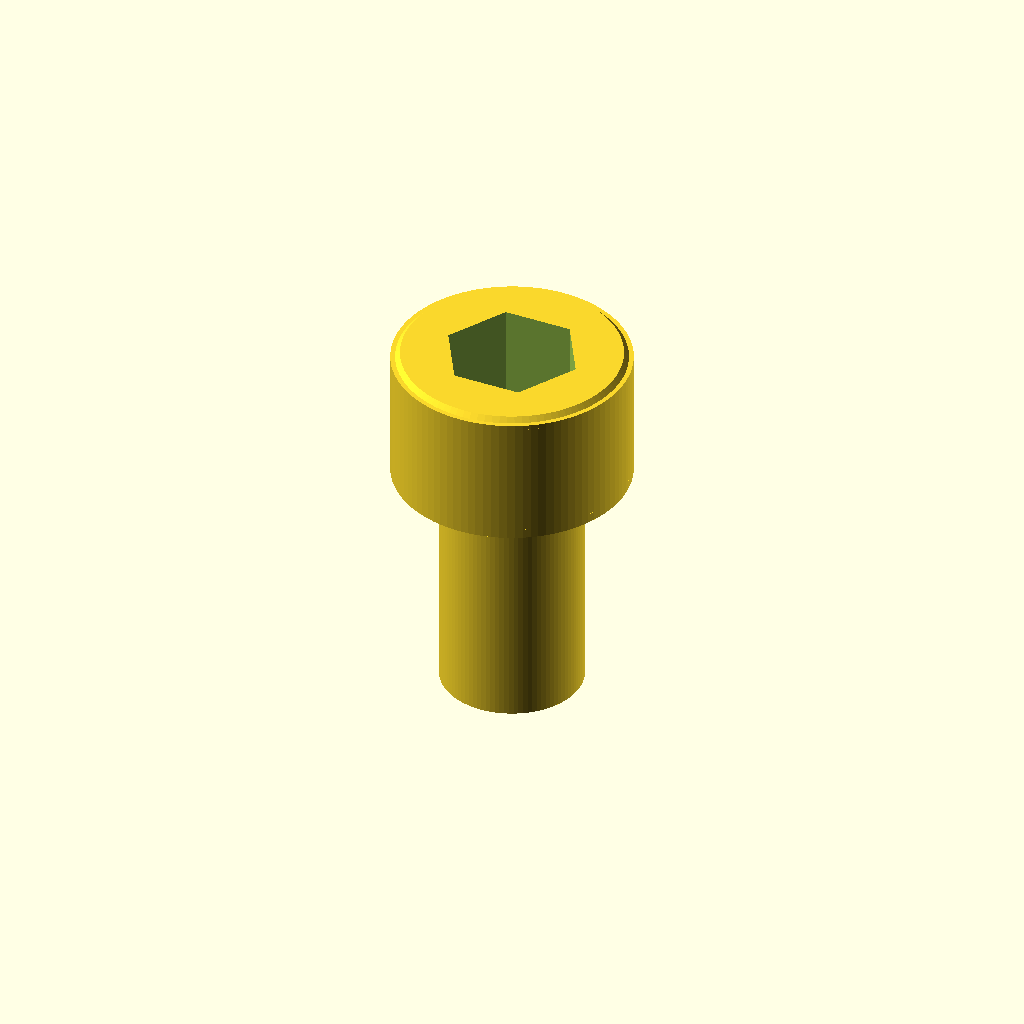
Cell 1 — every parameter at its default value.
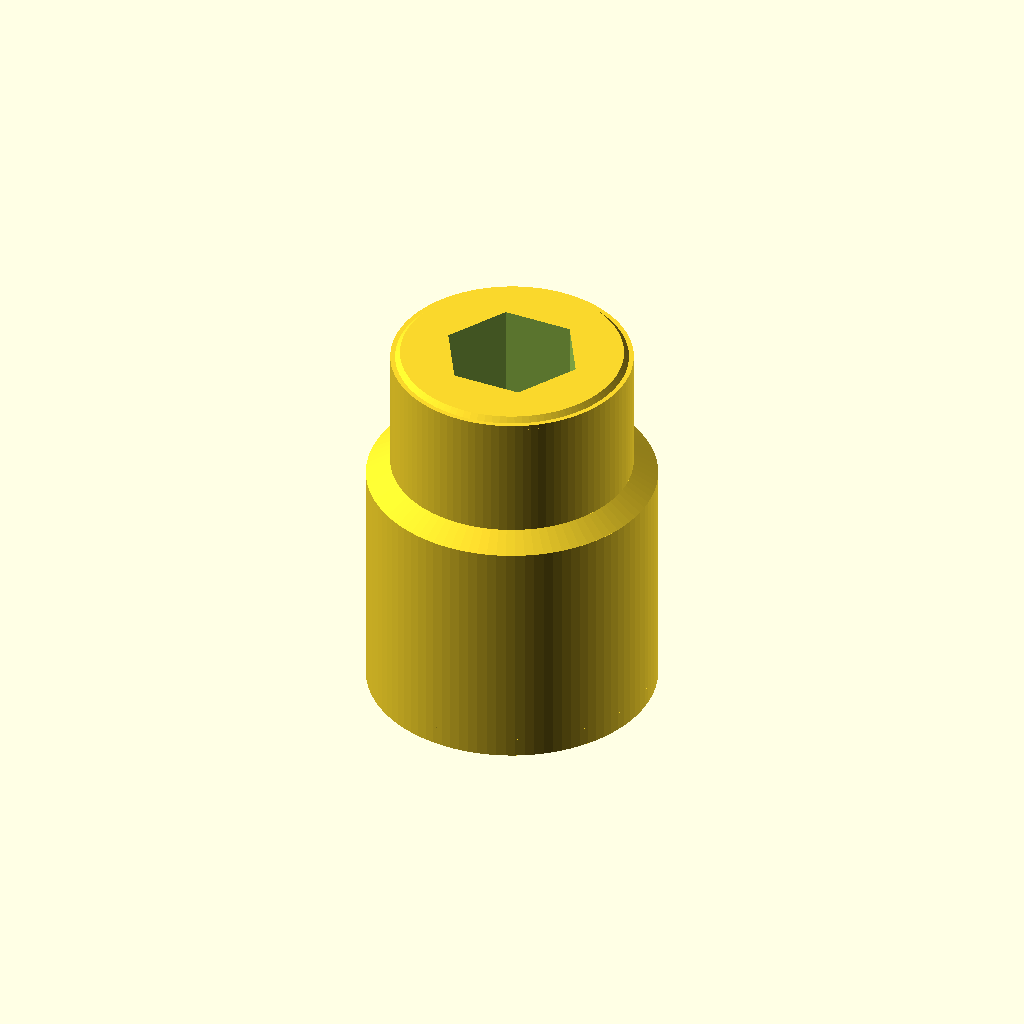
Cell 2: shaft_diameter_mm = 12 (everything else at default).
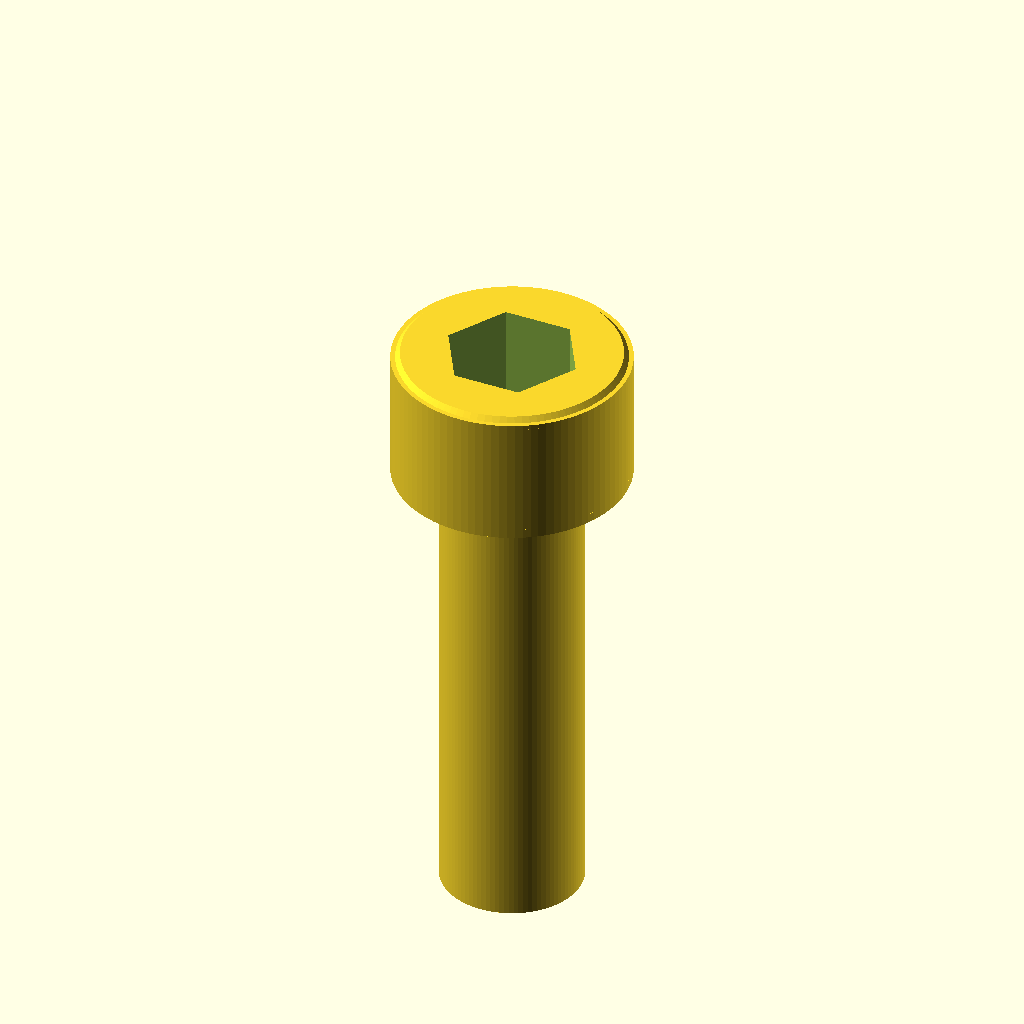
Cell 3: the same model with length_under_head_mm = 20.
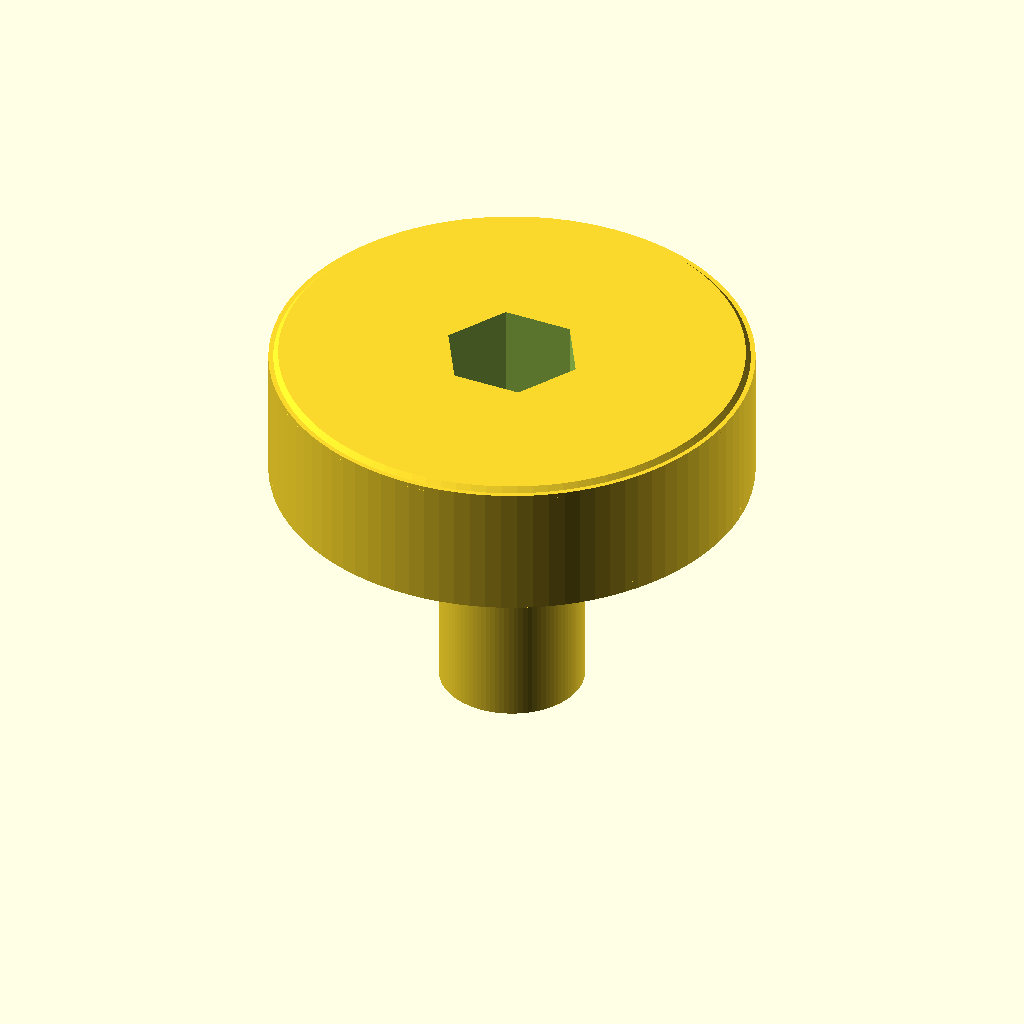
Cell 4 — head_diameter_mm set to 20, the other parameters unchanged.
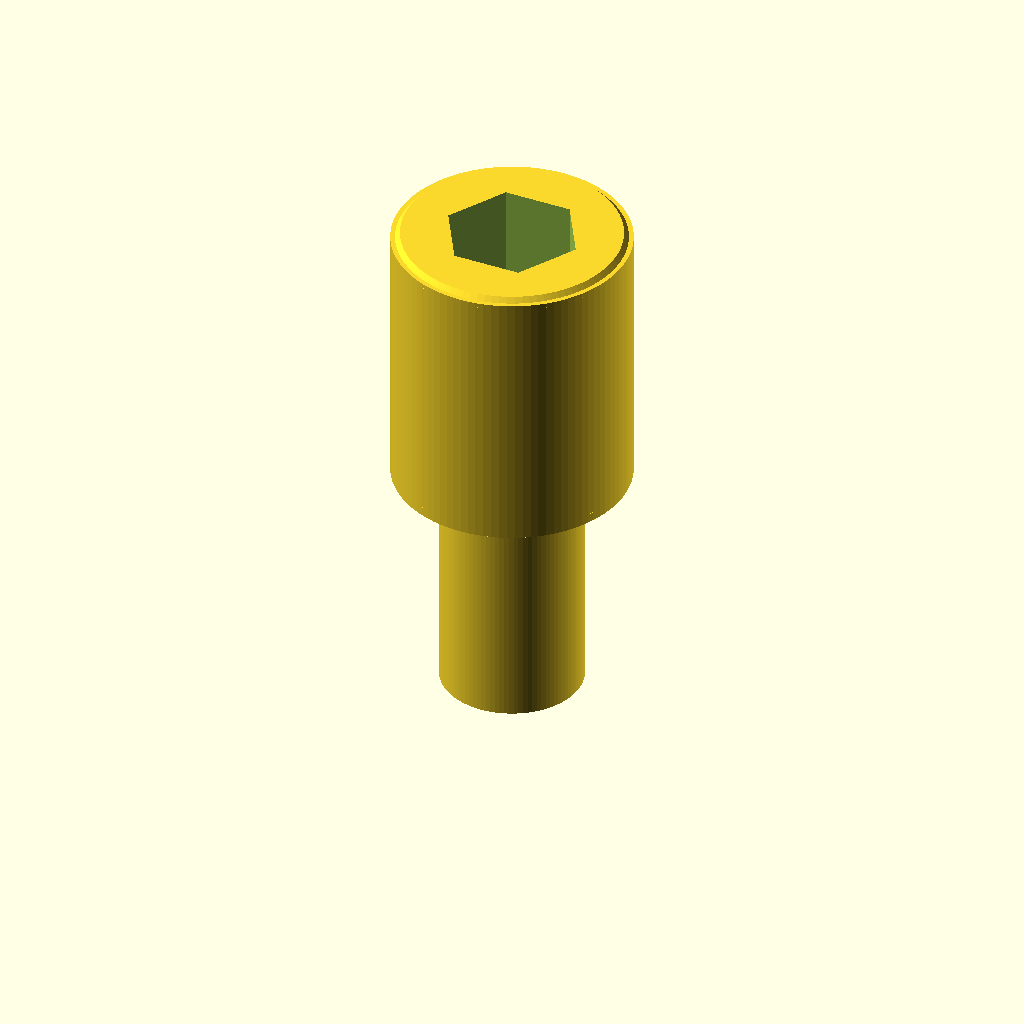
Cell 5: head_height_mm = 12 (everything else at default).
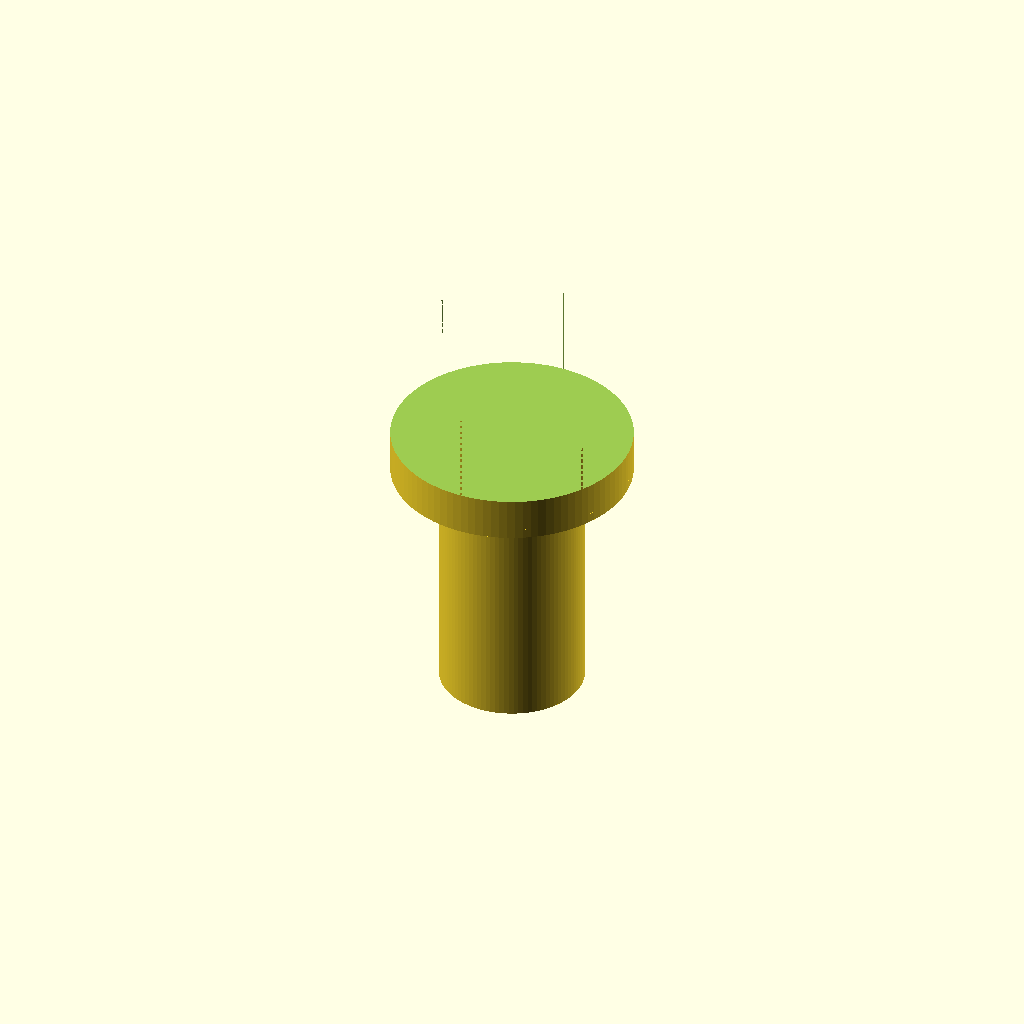
Cell 6: socket_hex_af_mm = 10 (everything else at default).
All cells are drawn from one camera (rotation 55°, 0°, 25°, orthographic, colour scheme Cornfield), so only the parameter changes between them.
OpenSCAD source file results/nopscadlib/craft/scad/screw__M6_cap_screw.scad:
// Socket Head Cap Screw (M6x10) - single connected solid
// Requested: shaft Ø6.0, head Ø10.0, head height 6.0, length under head 10.0

$fn = 96;

// Parameters (mm)
shaft_diameter_mm      = 6.0;
length_under_head_mm   = 10.0;

head_diameter_mm       = 10.0;
head_height_mm         = 6.0;

// Typical M6 socket (can be adjusted)
socket_hex_af_mm       = 5.0;   // across flats
socket_depth_mm        = 4.0;

// Small edge breaks
top_edge_chamfer_mm    = 0.4;
under_head_chamfer_mm  = 0.6;
tip_chamfer_mm         = 0.8;

// Robust overlap for boolean ops
eps = 0.02;

// Helpers
function hex_circumradius_from_af(af) = (af/2)/cos(30);

module hex_prism(h, af, center=false) {
    cylinder(h=h, r=hex_circumradius_from_af(af), $fn=6, center=center);
}

module socket_head_cap_screw() {
    r_shaft = shaft_diameter_mm/2;
    r_head  = head_diameter_mm/2;

    // Coordinate system:
    // z=0 at underside of head (bearing surface)
    // head extends to +head_height_mm
    // shank extends to -length_under_head_mm
    difference() {
        union() {
            // Head (with slight top chamfer)
            // Main head body
            translate([0,0, head_height_mm/2])
                cylinder(h=head_height_mm - top_edge_chamfer_mm, r=r_head, center=true);

            // Top chamfer ring
            translate([0,0, head_height_mm - top_edge_chamfer_mm/2])
                cylinder(h=top_edge_chamfer_mm, r1=r_head, r2=max(r_head - top_edge_chamfer_mm, 0.01), center=true);

            // Under-head chamfer (connects head to shank)
            translate([0,0, under_head_chamfer_mm/2])
                cylinder(h=under_head_chamfer_mm, r1=r_shaft, r2=r_head, center=true);

            // Shank (length under head)
            translate([0,0, -length_under_head_mm/2])
                cylinder(h=length_under_head_mm, r=r_shaft, center=true);

            // Tip chamfer
            translate([0,0, -length_under_head_mm + tip_chamfer_mm/2])
                cylinder(h=tip_chamfer_mm, r1=max(r_shaft - tip_chamfer_mm, 0.01), r2=r_shaft, center=true);
        }

        // Hex socket recess (cut from top)
        // Place so its top is flush with head top surface.
        translate([0,0, head_height_mm - socket_depth_mm/2 + eps])
            hex_prism(h=socket_depth_mm + 2*eps, af=socket_hex_af_mm, center=true);
    }
}

socket_head_cap_screw();
Customizer parameters (derived from the source; name, type, default, range or options):
shaft_diameter_mm: number, default 6
length_under_head_mm: number, default 10
head_diameter_mm: number, default 10
head_height_mm: number, default 6
socket_hex_af_mm: number, default 5
socket_depth_mm: number, default 4
top_edge_chamfer_mm: number, default 0.4
under_head_chamfer_mm: number, default 0.6
tip_chamfer_mm: number, default 0.8
eps: number, default 0.02
